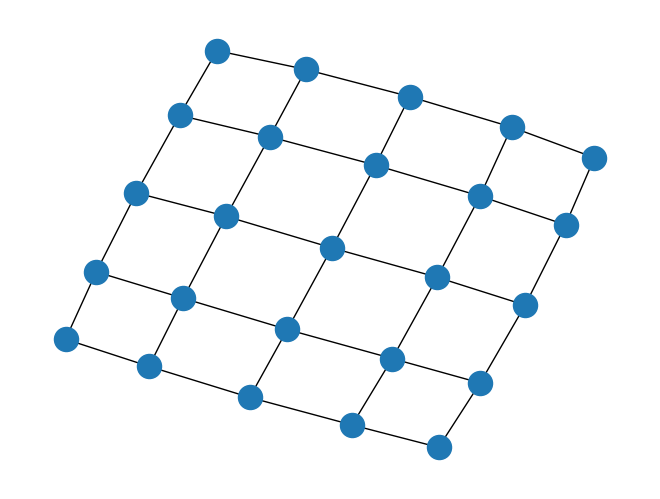

Generate this figure with matplotlib:
#!/usr/bin/env python
"""
======================
Read and write graphs.
======================

Read and write graphs.
"""
# Author: Aric Hagberg (hagberg@lanl.gov)

#    Copyright (C) 2004-2019 by
#    Aric Hagberg <hagberg@lanl.gov>
#    Dan Schult <dschult@colgate.edu>
#    Pieter Swart <swart@lanl.gov>
#    All rights reserved.
#    BSD license.

import sys

import matplotlib.pyplot as plt
import networkx as nx

G = nx.grid_2d_graph(5, 5)  # 5x5 grid

# print the adjacency list
for line in nx.generate_adjlist(G):
    print(line)
# write edgelist to grid.edgelist
nx.write_edgelist(G, path="grid.edgelist", delimiter=":")
# read edgelist from grid.edgelist
H = nx.read_edgelist(path="grid.edgelist", delimiter=":")

nx.draw(H)
plt.show()
